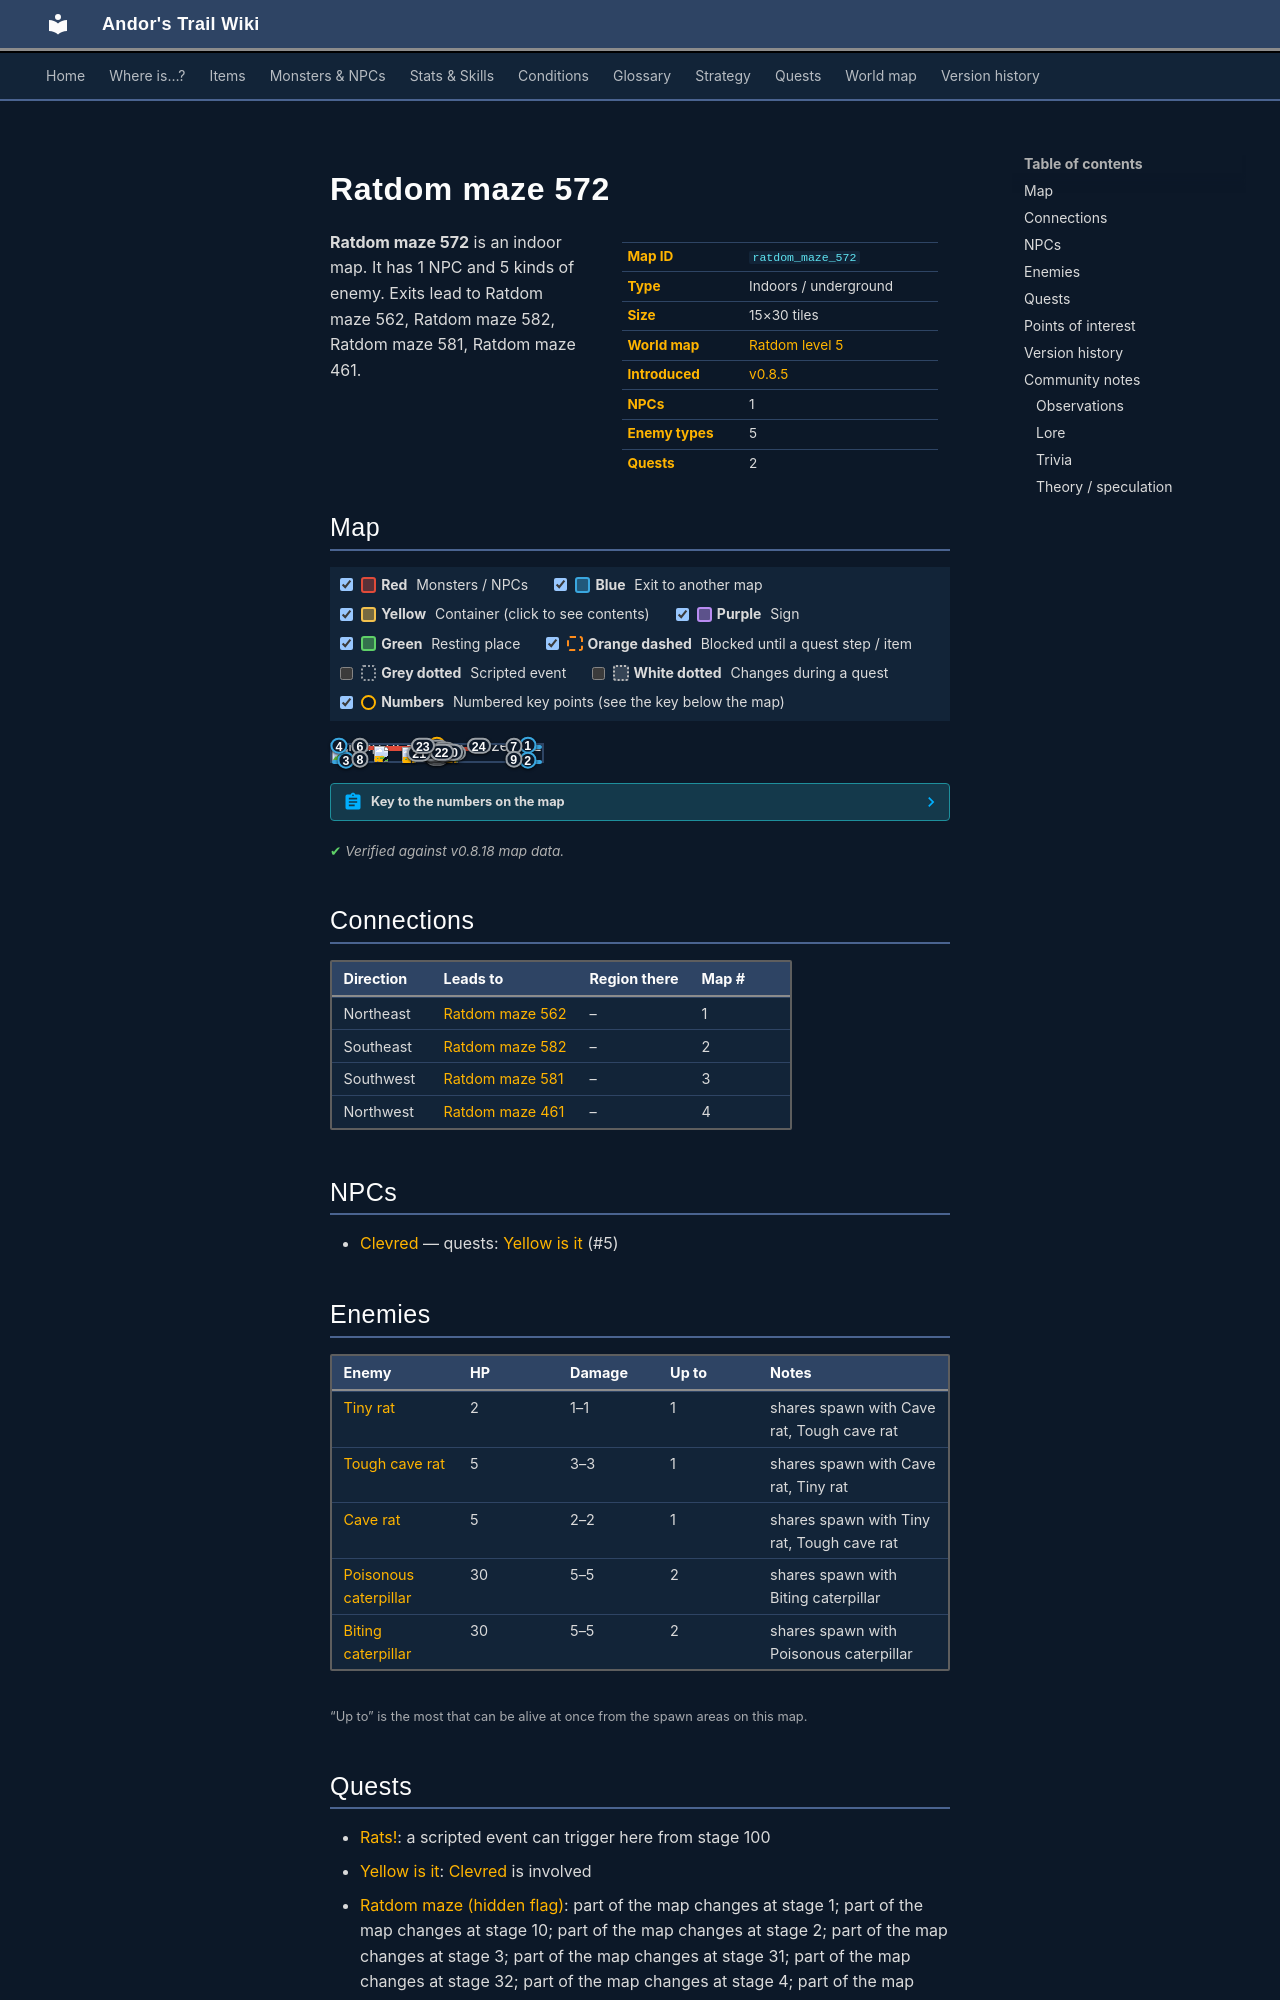

repository: asdfghjkl628/Andor-s-Trail-Wikiiii · page: maps/ratdom_maze_572/index.html · generator: mkdocs

---
description: "Ratdom maze 572 is an indoor location in Andor's Trail. NPCs: Clevred. Enemies: Tiny rat, Tough cave rat, Cave rat, Poisonous caterpillar, Biting caterpillar. Exits to Ratdom maze 562, Ratdom maze 582, Ratdom maze 581, Ratdom maze 461."
---

# Ratdom maze 572

<div class="infobox" markdown>

| | |
|---|---|
| **Map ID** | `ratdom_maze_572` |
| **Type** | Indoors / underground |
| **Size** | 15×30 tiles |
| **World map** | [Ratdom level 5](index.md) |
| **Introduced** | [v0.8.5](../versions/0.8.5.md) |
| **NPCs** | 1 |
| **Enemy types** | 5 |
| **Quests** | 2 |

</div>

**Ratdom maze 572** is an indoor map. It has 1 NPC and 5 kinds of enemy. Exits lead to Ratdom maze 562, Ratdom maze 582, Ratdom maze 581, Ratdom maze 461.
